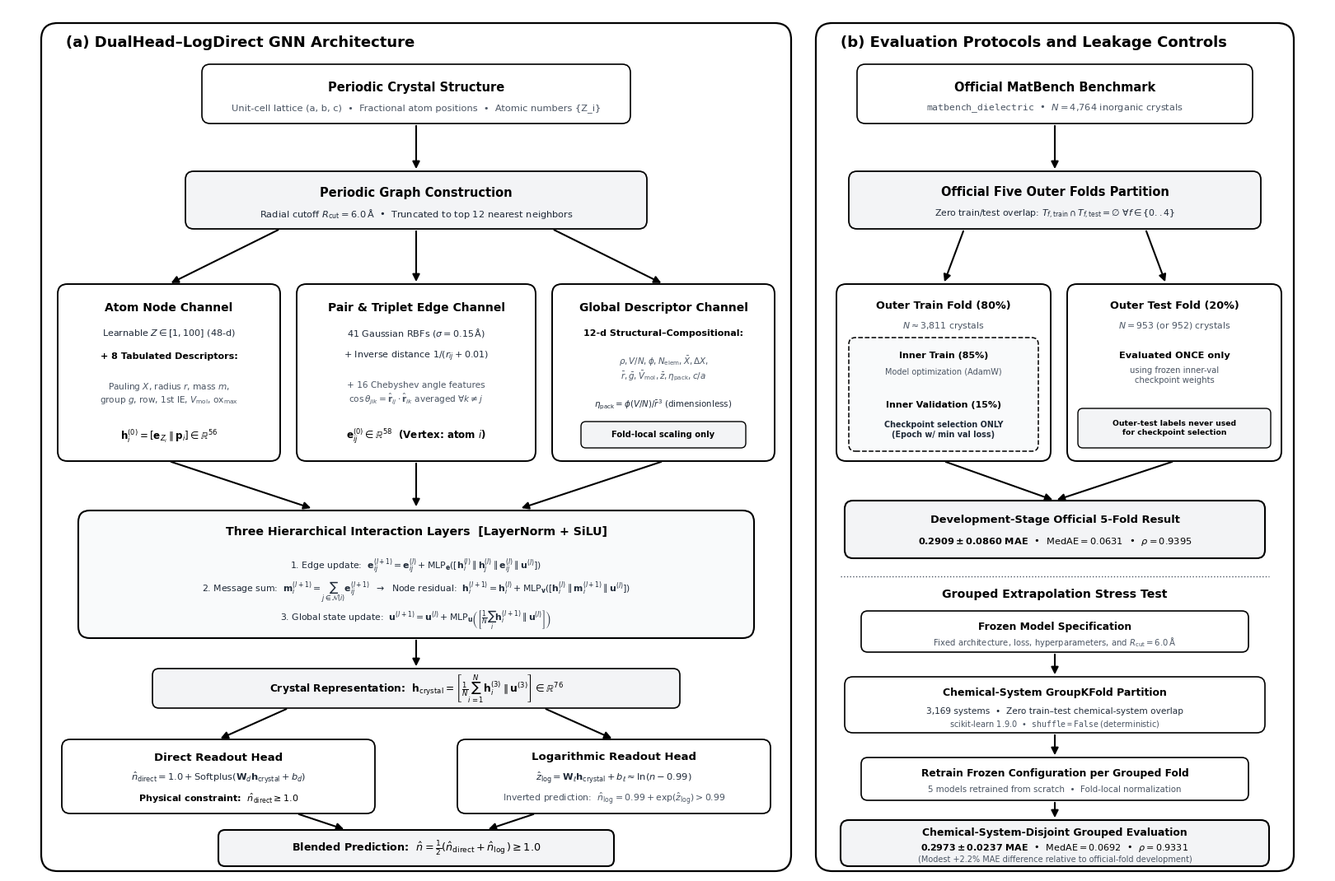

This figure's Python source: (Note: this script raises an exception after producing the figure.)
"""
Script: generate_workflow_schematic_bw.py
Author: Daksh Kaila
Description:
    Generates a 100% black-and-white, publication-quality schematic figure (Figure 1)
    reproducing the full architecture and evaluation workflow with:
      - STRICTLY Black and White / Grayscale (zero colour)
      - Zero text spilling / letters coming out of boxes (generous box margins and padding)
      - Word 'Guaranteed' replaced with scientific terminology ('Physical constraint')
      - Clean monochrome academic styling suitable for print and high-impact journals
"""

import os
import matplotlib
matplotlib.use('Agg')
import matplotlib.pyplot as plt
from matplotlib.patches import FancyBboxPatch
import shutil

# Typography
matplotlib.rcParams['font.sans-serif'] = ['DejaVu Sans', 'Arial', 'Helvetica']
matplotlib.rcParams['font.family'] = 'sans-serif'
matplotlib.rcParams['mathtext.fontset'] = 'dejavusans'

def create_schematic_bw():
    fig = plt.figure(figsize=(16, 10.5), dpi=300)
    ax = fig.add_axes([0, 0, 1, 1])
    ax.set_xlim(0, 16)
    ax.set_ylim(0, 10.5)
    ax.axis('off')

    # Black and White / Grayscale Palette
    c_black = '#000000'
    c_dark_gray = '#1F2937'
    c_mid_gray = '#4B5563'
    c_light_fill = '#F3F4F6'
    c_subtle_fill = '#F9FAFB'
    c_white = '#FFFFFF'

    def draw_box(x, y, w, h, fill=c_white, border=c_black, radius=0.14, lw=1.3, ls='-'):
        box = FancyBboxPatch((x, y), w, h,
                             boxstyle=f"round,pad=0,rounding_size={radius}",
                             facecolor=fill, edgecolor=border, linewidth=lw, linestyle=ls, zorder=2)
        ax.add_patch(box)
        return box

    def draw_arrow(x1, y1, x2, y2, color=c_black, lw=1.5, style='-|>', mutation_scale=13):
        ax.annotate('', xy=(x2, y2), xytext=(x1, y1),
                    arrowprops=dict(arrowstyle=style, color=color, lw=lw,
                                    shrinkA=2, shrinkB=2, mutation_scale=mutation_scale),
                    zorder=3)

    # =========================================================================
    # PANEL A: Architecture (x: 0.4 to 9.5, y: 0.02 to 10.35)
    # =========================================================================
    draw_box(0.4, 0.02, 9.1, 10.30, fill=c_white, border=c_black, radius=0.20, lw=1.6)
    ax.text(0.7, 10.08, "(a) DualHead–LogDirect GNN Architecture",
            fontsize=13.0, fontweight='bold', color=c_black, va='center')

    # 1. Periodic Crystal Structure Box
    draw_box(2.35, 9.10, 5.2, 0.72, fill=c_white, border=c_black, radius=0.10, lw=1.2)
    ax.text(4.95, 9.54, "Periodic Crystal Structure", ha='center', va='center',
            fontsize=10.5, fontweight='bold', color=c_black)
    ax.text(4.95, 9.28, "Unit-cell lattice (a, b, c)  •  Fractional atom positions  •  Atomic numbers {Z_i}",
            ha='center', va='center', fontsize=8.2, color=c_mid_gray)

    draw_arrow(4.95, 9.10, 4.95, 8.52)

    # 2. Periodic Graph Construction
    draw_box(2.15, 7.82, 5.6, 0.70, fill=c_light_fill, border=c_black, radius=0.10, lw=1.3)
    ax.text(4.95, 8.26, "Periodic Graph Construction", ha='center', va='center',
            fontsize=10.5, fontweight='bold', color=c_black)
    ax.text(4.95, 8.00, r"Radial cutoff $R_{\mathrm{cut}} = 6.0\,\mathrm{\AA}$  •  Truncated to top 12 nearest neighbors",
            ha='center', va='center', fontsize=8.2, color=c_dark_gray)

    # Branching arrows to 3 channels
    draw_arrow(3.30, 7.82, 1.95, 7.15)
    draw_arrow(4.95, 7.82, 4.95, 7.15)
    draw_arrow(6.60, 7.82, 7.95, 7.15)

    # 3. Three Parallel Channels (All in crisp monochrome, height=2.15 for generous padding)
    # Node Channel
    draw_box(0.60, 5.00, 2.70, 2.15, fill=c_white, border=c_black, radius=0.12, lw=1.4)
    ax.text(1.95, 6.86, "Atom Node Channel", ha='center', va='center',
            fontsize=10.0, fontweight='bold', color=c_black)
    ax.text(1.95, 6.55, r"Learnable $Z \in [1, 100]$ (48-d)", ha='center', va='center',
            fontsize=8.0, color=c_dark_gray)
    ax.text(1.95, 6.27, "+ 8 Tabulated Descriptors:", ha='center', va='center',
            fontsize=8.0, fontweight='bold', color=c_black)
    ax.text(1.95, 5.82, "Pauling $X$, radius $r$, mass $m$,\ngroup $g$, row, 1st IE, $V_{\\mathrm{mol}}$, $\\mathrm{ox}_{\\max}$",
            ha='center', va='center', fontsize=7.6, color=c_mid_gray, multialignment='center')
    ax.text(1.95, 5.30, r"$\mathbf{h}_i^{(0)} = [\mathbf{e}_{Z_i} \parallel \mathbf{p}_i] \in \mathbb{R}^{56}$",
            ha='center', va='center', fontsize=8.6, fontweight='bold', color=c_black)

    # Edge Channel
    draw_box(3.50, 5.00, 2.90, 2.15, fill=c_white, border=c_black, radius=0.12, lw=1.4)
    ax.text(4.95, 6.86, "Pair & Triplet Edge Channel", ha='center', va='center',
            fontsize=10.0, fontweight='bold', color=c_black)
    ax.text(4.95, 6.55, r"41 Gaussian RBFs ($\sigma = 0.15\,\mathrm{\AA}$)", ha='center', va='center',
            fontsize=8.0, color=c_dark_gray)
    ax.text(4.95, 6.27, r"+ Inverse distance $1 / (r_{ij} + 0.01)$", ha='center', va='center',
            fontsize=8.0, color=c_dark_gray)
    ax.text(4.95, 5.82, "+ 16 Chebyshev angle features\n" + r"$\cos\theta_{jik} = \hat{\mathbf{r}}_{ij} \cdot \hat{\mathbf{r}}_{ik}$ averaged $\forall k \neq j$",
            ha='center', va='center', fontsize=7.6, color=c_mid_gray, multialignment='center')
    ax.text(4.95, 5.30, r"$\mathbf{e}_{ij}^{(0)} \in \mathbb{R}^{58}$  (Vertex: atom $i$)",
            ha='center', va='center', fontsize=8.6, fontweight='bold', color=c_black)

    # Global Channel
    draw_box(6.60, 5.00, 2.70, 2.15, fill=c_white, border=c_black, radius=0.12, lw=1.4)
    ax.text(7.95, 6.86, "Global Descriptor Channel", ha='center', va='center',
            fontsize=10.0, fontweight='bold', color=c_black)
    ax.text(7.95, 6.55, "12-d Structural–Compositional:", ha='center', va='center',
            fontsize=8.0, fontweight='bold', color=c_black)
    ax.text(7.95, 6.12, r"$\rho, V/N, \phi, N_{\mathrm{elem}}, \bar{X}, \Delta X,$" + "\n" + r"$\bar{r}, \bar{g}, \bar{V}_{\mathrm{mol}}, \bar{z}, \eta_{\mathrm{pack}}, c/a$",
            ha='center', va='center', fontsize=7.4, color=c_mid_gray, multialignment='center')
    ax.text(7.95, 5.68, r"$\eta_{\mathrm{pack}} = \phi (V/N)/\bar{r}^3$ (dimensionless)",
            ha='center', va='center', fontsize=7.4, color=c_dark_gray)
    # Badge inside global channel
    draw_box(6.95, 5.16, 2.00, 0.32, fill=c_light_fill, border=c_black, radius=0.06, lw=1.0)
    ax.text(7.95, 5.32, "Fold-local scaling only", ha='center', va='center',
            fontsize=7.2, fontweight='bold', color=c_black)

    # Converging arrows
    draw_arrow(1.95, 5.00, 3.70, 4.42)
    draw_arrow(4.95, 5.00, 4.95, 4.42)
    draw_arrow(7.95, 5.00, 6.20, 4.42)

    # 4. Three Hierarchical Interaction Layers (Enlarged with generous room for equations)
    draw_box(0.85, 2.85, 8.20, 1.55, fill=c_subtle_fill, border=c_black, radius=0.14, lw=1.5)
    ax.text(4.95, 4.14, "Three Hierarchical Interaction Layers  [LayerNorm + SiLU]",
            ha='center', va='center', fontsize=10.2, fontweight='bold', color=c_black)
    layer_eq1 = r"1. Edge update:  $\mathbf{e}_{ij}^{(l+1)} = \mathbf{e}_{ij}^{(l)} + \mathrm{MLP}_{\mathbf{e}}([\mathbf{h}_i^{(l)} \parallel \mathbf{h}_j^{(l)} \parallel \mathbf{e}_{ij}^{(l)} \parallel \mathbf{u}^{(l)}])$"
    layer_eq2 = r"2. Message sum:  $\mathbf{m}_i^{(l+1)} = \sum_{j \in \mathcal{N}(i)} \mathbf{e}_{ij}^{(l+1)}$  $\rightarrow$  Node residual:  $\mathbf{h}_i^{(l+1)} = \mathbf{h}_i^{(l)} + \mathrm{MLP}_{\mathbf{v}}([\mathbf{h}_i^{(l)} \parallel \mathbf{m}_i^{(l+1)} \parallel \mathbf{u}^{(l)}])$"
    layer_eq3 = r"3. Global state update:  $\mathbf{u}^{(l+1)} = \mathbf{u}^{(l)} + \mathrm{MLP}_{\mathbf{u}}\left(\left[\frac{1}{N}\sum_i \mathbf{h}_i^{(l+1)} \parallel \mathbf{u}^{(l)}\right]\right)$"
    ax.text(4.95, 3.72, layer_eq1, ha='center', va='center', fontsize=7.8, color=c_dark_gray)
    ax.text(4.95, 3.40, layer_eq2, ha='center', va='center', fontsize=7.8, color=c_dark_gray)
    ax.text(4.95, 3.08, layer_eq3, ha='center', va='center', fontsize=7.8, color=c_dark_gray)

    # Arrow to pooling
    draw_arrow(4.95, 2.85, 4.95, 2.48)

    # 5. Crystal Representation Pooling
    draw_box(1.75, 2.00, 6.40, 0.48, fill=c_light_fill, border=c_black, radius=0.08, lw=1.2)
    ax.text(4.95, 2.24, r"Crystal Representation:  $\mathbf{h}_{\mathrm{crystal}} = \left[\frac{1}{N}\sum_{i=1}^N \mathbf{h}_i^{(3)} \parallel \mathbf{u}^{(3)}\right] \in \mathbb{R}^{76}$",
            ha='center', va='center', fontsize=8.8, fontweight='bold', color=c_black)

    # Branching arrows to readout heads
    draw_arrow(3.40, 2.00, 2.55, 1.62)
    draw_arrow(6.50, 2.00, 7.35, 1.62)

    # 6. Dual Readout Heads (height=0.85, width=3.80 - ample padding, NO letters coming out)
    # Direct Readout Head (Left)
    draw_box(0.65, 0.72, 3.80, 0.90, fill=c_white, border=c_black, radius=0.10, lw=1.3)
    ax.text(2.55, 1.40, "Direct Readout Head", ha='center', va='center',
            fontsize=9.5, fontweight='bold', color=c_black)
    ax.text(2.55, 1.15, r"$\hat{n}_{\mathrm{direct}} = 1.0 + \mathrm{Softplus}(\mathbf{W}_d \mathbf{h}_{\mathrm{crystal}} + b_d)$",
            ha='center', va='center', fontsize=8.2, color=c_dark_gray)
    # 'Guaranteed bound' replaced with neutral scientific 'Physical constraint'
    ax.text(2.55, 0.90, r"Physical constraint:  $\hat{n}_{\mathrm{direct}} \geq 1.0$",
            ha='center', va='center', fontsize=8.0, fontweight='bold', color=c_black)

    # Logarithmic Readout Head (Right)
    draw_box(5.45, 0.72, 3.80, 0.90, fill=c_white, border=c_black, radius=0.10, lw=1.3)
    ax.text(7.35, 1.40, "Logarithmic Readout Head", ha='center', va='center',
            fontsize=9.5, fontweight='bold', color=c_black)
    ax.text(7.35, 1.15, r"$\hat{z}_{\mathrm{log}} = \mathbf{W}_\ell \mathbf{h}_{\mathrm{crystal}} + b_\ell \approx \ln(n - 0.99)$",
            ha='center', va='center', fontsize=8.2, color=c_dark_gray)
    ax.text(7.35, 0.90, r"Inverted prediction:  $\hat{n}_{\log} = 0.99 + \exp(\hat{z}_{\mathrm{log}}) > 0.99$",
            ha='center', va='center', fontsize=7.8, color=c_mid_gray)

    # Converging arrows to Blended Output
    draw_arrow(3.50, 0.72, 4.10, 0.52)
    draw_arrow(6.40, 0.72, 5.80, 0.52)

    # 7. Blended Prediction (w=4.8, h=0.46, centered at 4.95)
    draw_box(2.55, 0.08, 4.80, 0.44, fill=c_light_fill, border=c_black, radius=0.08, lw=1.5)
    ax.text(4.95, 0.30, r"Blended Prediction:  $\hat{n} = \frac{1}{2}(\hat{n}_{\mathrm{direct}} + \hat{n}_{\log}) \geq 1.0$",
            ha='center', va='center', fontsize=9.2, fontweight='bold', color=c_black)

    # =========================================================================
    # PANEL B: Evaluation Protocols (x: 9.8 to 15.6, y: 0.02 to 10.35)
    # =========================================================================
    draw_box(9.8, 0.02, 5.8, 10.30, fill=c_white, border=c_black, radius=0.20, lw=1.6)
    ax.text(10.1, 10.08, "(b) Evaluation Protocols and Leakage Controls",
            fontsize=13.0, fontweight='bold', color=c_black, va='center')

    # 1. Official MatBench Benchmark
    draw_box(10.30, 9.10, 4.80, 0.72, fill=c_white, border=c_black, radius=0.10, lw=1.2)
    ax.text(12.70, 9.54, "Official MatBench Benchmark", ha='center', va='center',
            fontsize=10.5, fontweight='bold', color=c_black)
    ax.text(12.70, 9.28, r"$\mathtt{matbench\_dielectric}$  •  $N = 4{,}764$ inorganic crystals",
            ha='center', va='center', fontsize=8.2, color=c_mid_gray)

    draw_arrow(12.70, 9.10, 12.70, 8.52)

    # 2. Official Five Outer Folds Partition
    draw_box(10.20, 7.82, 5.00, 0.70, fill=c_light_fill, border=c_black, radius=0.10, lw=1.3)
    ax.text(12.70, 8.26, "Official Five Outer Folds Partition", ha='center', va='center',
            fontsize=10.5, fontweight='bold', color=c_black)
    ax.text(12.70, 8.00, r"Zero train/test overlap: $T_{f,\mathrm{train}} \cap T_{f,\mathrm{test}} = \emptyset$ $\forall f \in \{0..4\}$",
            ha='center', va='center', fontsize=7.8, color=c_dark_gray)

    # Branch to Train vs Test
    draw_arrow(11.60, 7.82, 11.35, 7.15)
    draw_arrow(13.80, 7.82, 14.05, 7.15)

    # 3. Outer Train Fold vs Outer Test Fold (height=2.15)
    # Outer Train (80%)
    draw_box(10.05, 5.00, 2.60, 2.15, fill=c_white, border=c_black, radius=0.12, lw=1.4)
    ax.text(11.35, 6.88, "Outer Train Fold (80%)", ha='center', va='center',
            fontsize=9.2, fontweight='bold', color=c_black)
    ax.text(11.35, 6.64, r"$N \approx 3{,}811$ crystals", ha='center', va='center',
            fontsize=7.8, color=c_mid_gray)

    # Nested Inner Train / Val (Dashed box)
    draw_box(10.20, 5.12, 2.30, 1.38, fill=c_subtle_fill, border=c_black, radius=0.08, lw=1.1, ls='--')
    ax.text(11.35, 6.28, "Inner Train (85%)", ha='center', va='center',
            fontsize=8.0, fontweight='bold', color=c_black)
    ax.text(11.35, 6.08, "Model optimization (AdamW)", ha='center', va='center',
            fontsize=7.0, color=c_mid_gray)
    ax.text(11.35, 5.68, "Inner Validation (15%)", ha='center', va='center',
            fontsize=8.0, fontweight='bold', color=c_black)
    ax.text(11.35, 5.38, "Checkpoint selection ONLY\n(Epoch w/ min val loss)", ha='center', va='center',
            fontsize=6.9, fontweight='bold', color=c_dark_gray, multialignment='center')

    # Outer Test (20%)
    draw_box(12.85, 5.00, 2.60, 2.15, fill=c_white, border=c_black, radius=0.12, lw=1.4)
    ax.text(14.15, 6.88, "Outer Test Fold (20%)", ha='center', va='center',
            fontsize=9.2, fontweight='bold', color=c_black)
    ax.text(14.15, 6.64, r"$N = 953$ (or $952$) crystals", ha='center', va='center',
            fontsize=7.8, color=c_mid_gray)
    ax.text(14.15, 6.28, "Evaluated ONCE only", ha='center', va='center',
            fontsize=8.2, fontweight='bold', color=c_black)
    ax.text(14.15, 6.04, "using frozen inner-val\ncheckpoint weights", ha='center', va='center',
            fontsize=7.2, color=c_mid_gray, multialignment='center')
    # Leakage badge inside outer test
    draw_box(12.98, 5.16, 2.34, 0.48, fill=c_light_fill, border=c_black, radius=0.06, lw=1.0)
    ax.text(14.15, 5.40, "Outer-test labels never used\nfor checkpoint selection", ha='center', va='center',
            fontsize=6.7, fontweight='bold', color=c_black, multialignment='center')

    # Arrows to 5-Fold Result
    draw_arrow(11.35, 5.00, 12.70, 4.52)
    draw_arrow(14.15, 5.00, 12.70, 4.52)

    # 4. Development-Stage Official 5-Fold Result Box
    draw_box(10.15, 3.82, 5.10, 0.70, fill=c_light_fill, border=c_black, radius=0.10, lw=1.5)
    ax.text(12.70, 4.28, "Development-Stage Official 5-Fold Result", ha='center', va='center',
            fontsize=9.4, fontweight='bold', color=c_black)
    ax.text(12.70, 4.02, r"$\mathbf{0.2909 \pm 0.0860}$ MAE  •  $\mathrm{MedAE} = 0.0631$  •  $\rho = 0.9395$",
            ha='center', va='center', fontsize=8.2, fontweight='bold', color=c_black)

    # Dividing separator line
    ax.plot([10.1, 15.3], [3.60, 3.60], color=c_mid_gray, lw=1.0, ls=':', zorder=2)

    # 5. Lower Section: Chemical-System-Disjoint Stress Test
    ax.text(12.70, 3.38, "Grouped Extrapolation Stress Test", ha='center', va='center',
            fontsize=10.2, fontweight='bold', color=c_black)

    # Step 1: Frozen Model Specification
    draw_box(10.35, 2.68, 4.70, 0.50, fill=c_white, border=c_black, radius=0.08, lw=1.2)
    ax.text(12.70, 2.98, "Frozen Model Specification", ha='center', va='center',
            fontsize=8.8, fontweight='bold', color=c_black)
    ax.text(12.70, 2.80, r"Fixed architecture, loss, hyperparameters, and $R_{\mathrm{cut}} = 6.0\,\mathrm{\AA}$",
            ha='center', va='center', fontsize=7.2, color=c_mid_gray)

    draw_arrow(12.70, 2.68, 12.70, 2.38)

    # Step 2: Chemical-System GroupKFold Box (w=5.10, h=0.68 - ample space!)
    draw_box(10.15, 1.70, 5.10, 0.68, fill=c_white, border=c_black, radius=0.10, lw=1.2)
    ax.text(12.70, 2.18, "Chemical-System GroupKFold Partition", ha='center', va='center',
            fontsize=9.0, fontweight='bold', color=c_black)
    ax.text(12.70, 1.96, "3,169 systems  •  Zero train–test chemical-system overlap",
            ha='center', va='center', fontsize=7.6, color=c_dark_gray)
    ax.text(12.70, 1.81, r"scikit-learn 1.9.0  •  $\mathtt{shuffle=False}$ (deterministic)",
            ha='center', va='center', fontsize=7.0, color=c_mid_gray)

    draw_arrow(12.70, 1.70, 12.70, 1.40)

    # Step 3: Retrain Frozen Configuration
    draw_box(10.35, 0.88, 4.70, 0.52, fill=c_white, border=c_black, radius=0.08, lw=1.2)
    ax.text(12.70, 1.20, "Retrain Frozen Configuration per Grouped Fold", ha='center', va='center',
            fontsize=8.8, fontweight='bold', color=c_black)
    ax.text(12.70, 1.01, "5 models retrained from scratch  •  Fold-local normalization",
            ha='center', va='center', fontsize=7.4, color=c_mid_gray)

    draw_arrow(12.70, 0.88, 12.70, 0.64)

    # Step 4: Grouped Result Box (w=5.20, h=0.56, plenty of room from y=0.08 to y=0.64)
    draw_box(10.10, 0.08, 5.20, 0.56, fill=c_light_fill, border=c_black, radius=0.10, lw=1.5)
    ax.text(12.70, 0.48, "Chemical-System-Disjoint Grouped Evaluation", ha='center', va='center',
            fontsize=9.0, fontweight='bold', color=c_black)
    ax.text(12.70, 0.30, r"$\mathbf{0.2973 \pm 0.0237}$ MAE  •  $\mathrm{MedAE} = 0.0692$  •  $\rho = 0.9331$",
            ha='center', va='center', fontsize=8.0, fontweight='bold', color=c_black)
    ax.text(12.70, 0.16, "(Modest +2.2% MAE difference relative to official-fold development)",
            ha='center', va='center', fontsize=7.0, color=c_mid_gray)

    # Output directory
    out_dir = os.path.join(os.path.dirname(os.path.abspath(__file__)), '..', 'manuscript', 'figures')
    os.makedirs(out_dir, exist_ok=True)

    png_path = os.path.join(out_dir, 'model_architecture_and_workflow.png')
    pdf_path = os.path.join(out_dir, 'model_architecture_and_workflow.pdf')

    plt.savefig(png_path, dpi=300, bbox_inches='tight', facecolor='#FFFFFF', edgecolor='none')
    plt.savefig(pdf_path, dpi=300, bbox_inches='tight', facecolor='#FFFFFF', edgecolor='none')
    plt.close()

    # Also copy to artifacts directory for direct user preview
    artifact_dir = r"C:\Users\HP\.gemini\antigravity-ide\brain\7e1462b3-34c9-4d76-a8c1-ddab45f77d0b"
    shutil.copy(png_path, os.path.join(artifact_dir, 'model_architecture_and_workflow_bw.png'))
    shutil.copy(png_path, os.path.join(artifact_dir, 'model_architecture_and_workflow.png'))

    print(f"Generated B&W schematic successfully:")
    print(f"  PNG: {png_path} ({os.path.getsize(png_path):,} bytes)")
    print(f"  PDF: {pdf_path} ({os.path.getsize(pdf_path):,} bytes)")

if __name__ == '__main__':
    create_schematic_bw()
